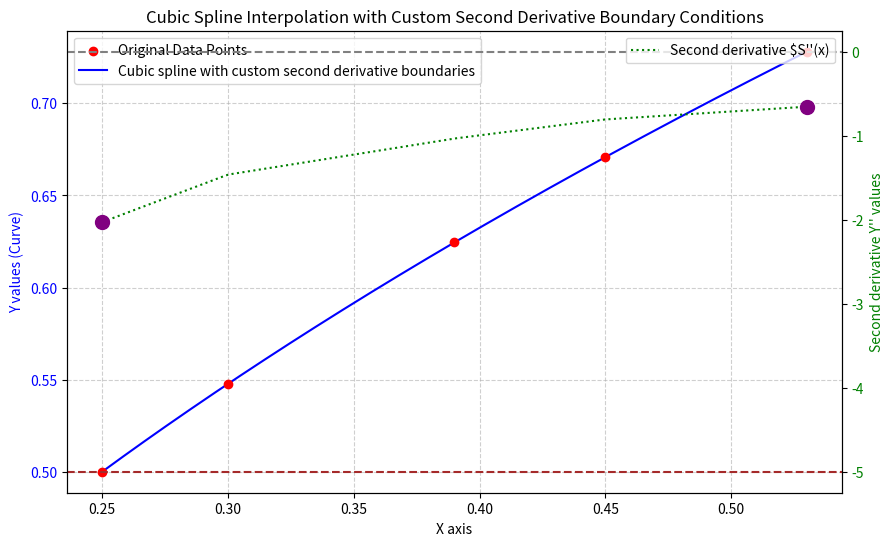

Source code (Python): (Note: this script raises an exception after producing the figure.)
import numpy as np
import matplotlib.pyplot as plt
from scipy.interpolate import CubicSpline

# 1. Original data points
x = np.array([0.25, 0.30, 0.39, 0.45, 0.53])
y = np.array([0.5,0.5477, 0.6245, 0.6708, 0.7280])

left_boundary_condition = (1, 1.0000)
# S''(xn) = -5.0
right_boundary_condition = (1,0.6868)

# bc_type is a tuple that defines left and right boundary conditions
custom_bc_type = (left_boundary_condition, right_boundary_condition)

# 3. Create CubicSpline interpolation function with custom boundary conditions
cs = CubicSpline(x, y, bc_type=custom_bc_type)

# 4. Generate new x values for plotting
x_new = np.linspace(x.min(), x.max(), 200)

# 5. Calculate interpolation results and second derivatives
y_interp = cs(x_new)
# Use the .derivative(nu=2) method of the CubicSpline object to calculate second derivatives
y_second_deriv = cs(x_new, nu=2) 

# 6. Visualize the results
fig, ax1 = plt.subplots(figsize=(10, 6))

# --- Plot interpolation curve ---
ax1.set_xlabel('X axis')
ax1.set_ylabel('Y values (Curve)', color='blue')
# Plot original data points
ax1.scatter(x, y, color='red', label='Original Data Points', zorder=5)
# Plot interpolation curve
ax1.plot(x_new, y_interp, color='blue', linestyle='-', label='Cubic spline with custom second derivative boundaries')
ax1.tick_params(axis='y', labelcolor='blue')
ax1.legend(loc='upper left')
ax1.grid(True, linestyle='--', alpha=0.6)

# --- Plot second derivative curve (for boundary condition verification) ---
ax2 = ax1.twinx()  # Create a secondary y-axis sharing the same x-axis
ax2.set_ylabel('Second derivative Y\'\' values', color='green')
ax2.plot(x_new, y_second_deriv, color='green', linestyle=':', label='Second derivative $S\'\'(x)')
ax2.tick_params(axis='y', labelcolor='green')
ax2.legend(loc='upper right')

# Mark boundary second derivative values
ax2.scatter([x.min(), x.max()], [cs(x.min(), nu=2), cs(x.max(), nu=2)], 
            color='purple', marker='o', s=100, zorder=6, 
            label='Boundaries $S\'\'(x_0)$ and $S\'\'(x_n)')
ax2.axhline(0.0, color='gray', linestyle='--') # Mark Y''=0
ax2.axhline(-5.0, color='brown', linestyle='--') # Mark Y''=-5.0

plt.title('Cubic Spline Interpolation with Custom Second Derivative Boundary Conditions')
plt.savefig("./LectureNote/NumericalAnalysis/images/spline_2.pdf")

# 7. Verify boundary conditions
print("\n--- Boundary Condition Verification ---")
print(f"Second derivative S''(x0) at left boundary x={x.min()}: {cs(x.min(), nu=2):.4f}")
print(f"Second derivative S''(xn) at right boundary x={x.max()}: {cs(x.max(), nu=2):.4f}")

coeffs = cs.c  # 系数数组 (4 行, N-1 列)
knots = cs.x    # 节点 (即原始数据点 x)

# --- 函数：打印格式化的表达式 ---
def print_spline_expressions(coeffs, knots, precision=4):
    """
    打印 CubicSpline 的分段多项式表达式。
    形式: Pj(x) = c3 * (x - xj)^3 + c2 * (x - xj)^2 + c1 * (x - xj) + c0
    """
    N_intervals = coeffs.shape[1]
    
    print(f"\n## 📜 三次样条插值分段表达式 (共 {N_intervals} 段) 📜")
    print("-" * 60)
    
    for j in range(N_intervals):
        # 系数是倒序存储的：c3, c2, c1, c0
        c3, c2, c1, c0 = coeffs[3, j], coeffs[2, j], coeffs[1, j], coeffs[0, j]
        
        x_j = knots[j]
        x_j1 = knots[j+1]
        
        # 格式化系数，保留指定精度
        c3_fmt = f"{c3:.{precision}f}"
        c2_fmt = f"{c2:.{precision}f}"
        c1_fmt = f"{c1:.{precision}f}"
        c0_fmt = f"{c0:.{precision}f}"
        
        # 构建表达式字符串
        # 注意：这里 t = (x - x_j)
        expression = (
            f"P_{j}(x) = {c3_fmt}(x - {x_j})^3 "
        )
        # 仅当系数不接近于零时才添加项，使表达式更简洁
        if abs(c2) > 1e-9:
            expression += f"+ {c2_fmt}(x - {x_j})^2 "
        if abs(c1) > 1e-9:
            expression += f"+ {c1_fmt}(x - {x_j}) "
        if abs(c0) > 1e-9:
            expression += f"+ {c0_fmt}"

        print(f"### 区间 {j}: [{x_j}, {x_j1}]")
        print(f"> {expression.replace('+ -', '- ')}")
        print("-" * 60)

# 执行输出
print_spline_expressions(coeffs, knots, precision=5)